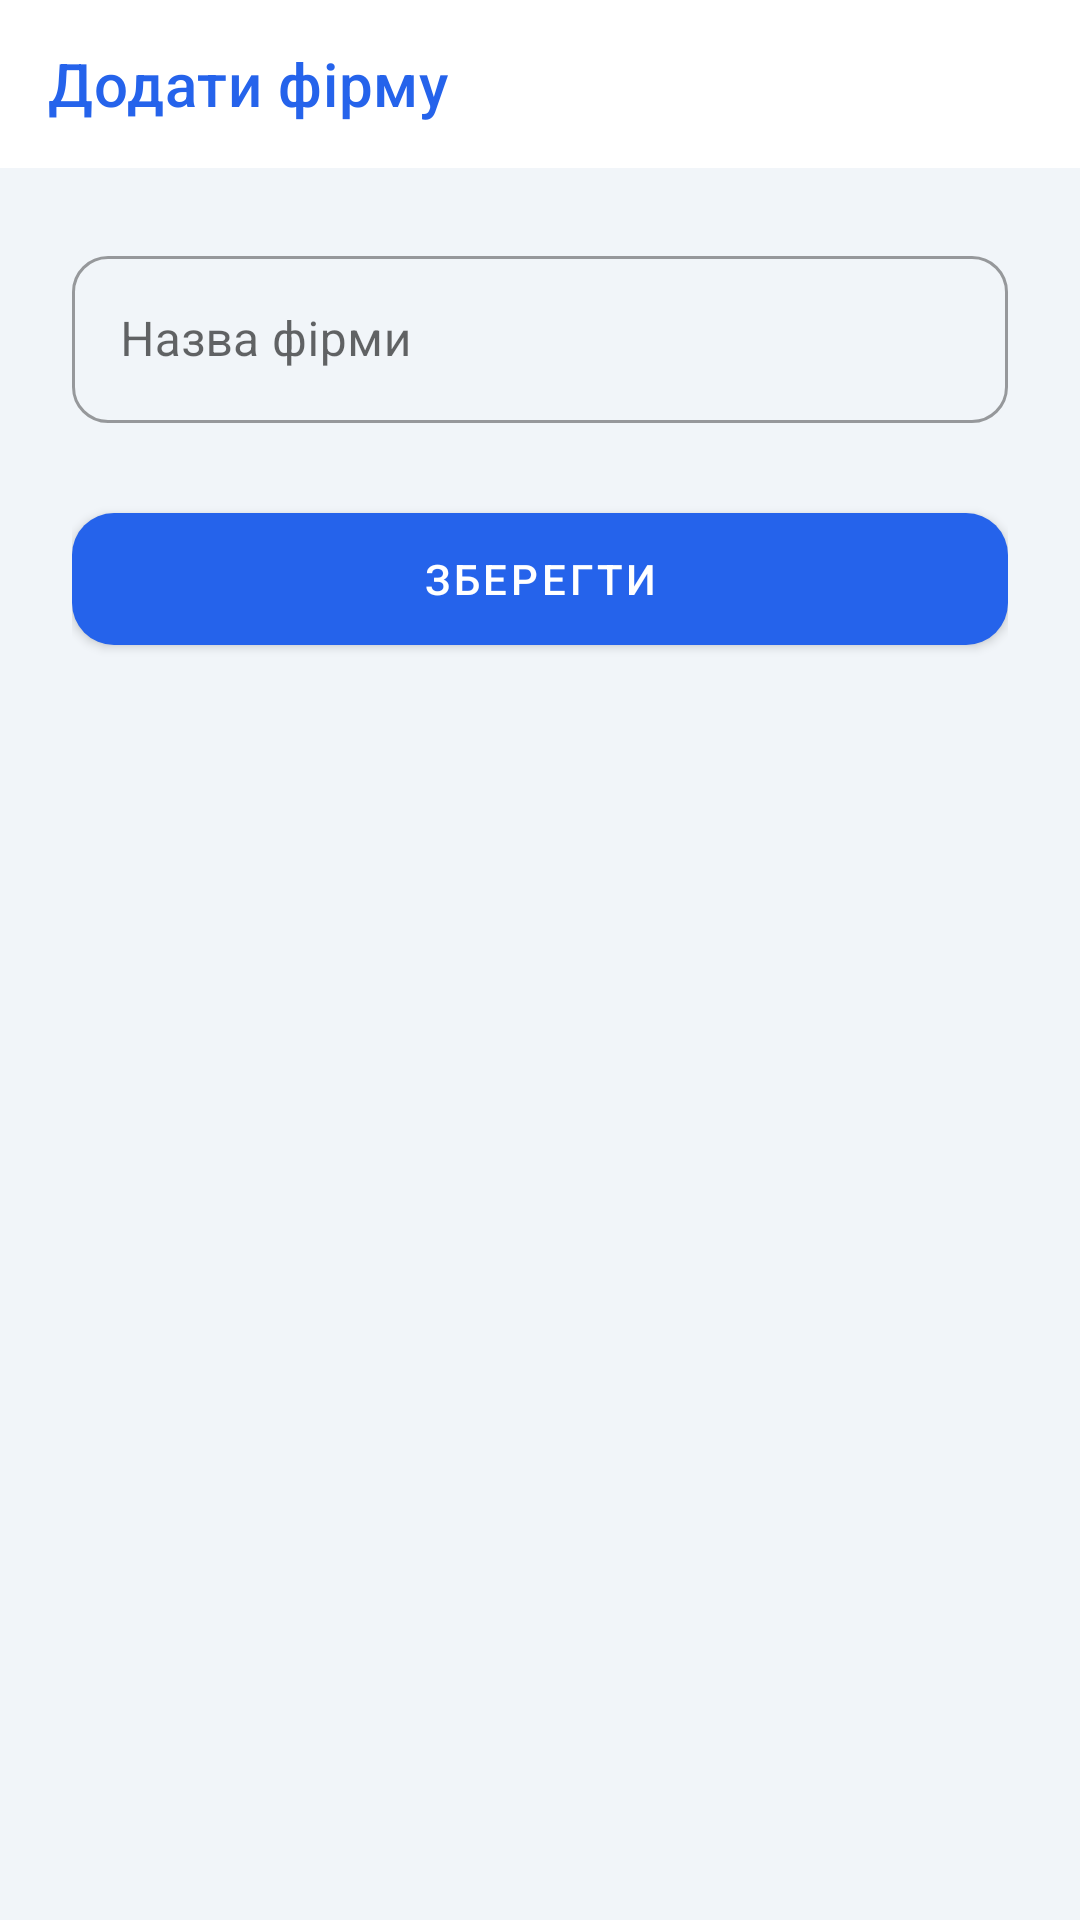

Write the Android layout XML for this screen, with the resource values it uses.
<!-- AndroidManifest.xml: application theme Theme.Finance -->
<!-- res/layout/activity_add_company.xml -->
<?xml version="1.0" encoding="utf-8"?>
<LinearLayout
    xmlns:android="http://schemas.android.com/apk/res/android"
    xmlns:app="http://schemas.android.com/apk/res-auto"
    android:layout_width="match_parent"
    android:layout_height="match_parent"
    android:orientation="vertical"
    android:background="@color/main_background">

    <com.google.android.material.appbar.MaterialToolbar
        android:id="@+id/toolbar"
        android:layout_width="match_parent"
        android:layout_height="?attr/actionBarSize"
        android:background="@color/surface"
        app:title="@string/add_company"
        app:titleTextColor="@color/primary"
        app:navigationIcon="@drawable/ic_back"
        app:navigationIconTint="@color/primary" />

    <androidx.core.widget.NestedScrollView
        android:layout_width="match_parent"
        android:layout_height="match_parent"
        android:fillViewport="true">

        <LinearLayout
            android:layout_width="match_parent"
            android:layout_height="wrap_content"
            android:orientation="vertical"
            android:padding="24dp">

            <com.google.android.material.textfield.TextInputLayout
                style="@style/Widget.MaterialComponents.TextInputLayout.OutlinedBox"
                android:layout_width="match_parent"
                android:layout_height="wrap_content"
                android:hint="@string/company_name"
                app:boxCornerRadiusTopStart="12dp"
                app:boxCornerRadiusTopEnd="12dp"
                app:boxCornerRadiusBottomStart="12dp"
                app:boxCornerRadiusBottomEnd="12dp">

                <com.google.android.material.textfield.TextInputEditText
                    android:id="@+id/et_company_name"
                    android:layout_width="match_parent"
                    android:layout_height="wrap_content"
                    android:inputType="textCapWords"
                    android:maxLines="1" />
            </com.google.android.material.textfield.TextInputLayout>

            <com.google.android.material.button.MaterialButton
                android:id="@+id/btn_save"
                android:layout_width="match_parent"
                android:layout_height="56dp"
                android:layout_marginTop="24dp"
                app:cornerRadius="14dp"
                android:text="@string/save" />
        </LinearLayout>
    </androidx.core.widget.NestedScrollView>
</LinearLayout>
<!-- resources referenced by this layout -->
<resources>
  <color name="main_background">#F1F5F9</color>
  <color name="primary">#2563EB</color>
  <color name="surface">#FFFFFF</color>
  <string name="add_company">Додати фірму</string>
  <string name="company_name">Назва фірми</string>
  <string name="save">Зберегти</string>
  <style name="Theme.Finance" parent="Theme.MaterialComponents.Light.NoActionBar">
          <item name="colorPrimary">@color/primary</item>
          <item name="colorPrimaryVariant">@color/primary_dark</item>
          <item name="colorOnPrimary">@android:color/white</item>
          <item name="colorSecondary">@color/income_green</item>
          <item name="colorOnSecondary">@android:color/white</item>
          <item name="android:statusBarColor">@color/primary_dark</item>
          <item name="android:windowBackground">@color/main_background</item>
          <item name="android:textColorPrimary">#0F172A</item>
          <item name="android:textColorSecondary">@color/text_secondary</item>
      </style>
  <color name="primary_dark">#1D4ED8</color>
  <color name="income_green">#059669</color>
  <color name="text_secondary">#64748B</color>
</resources>
